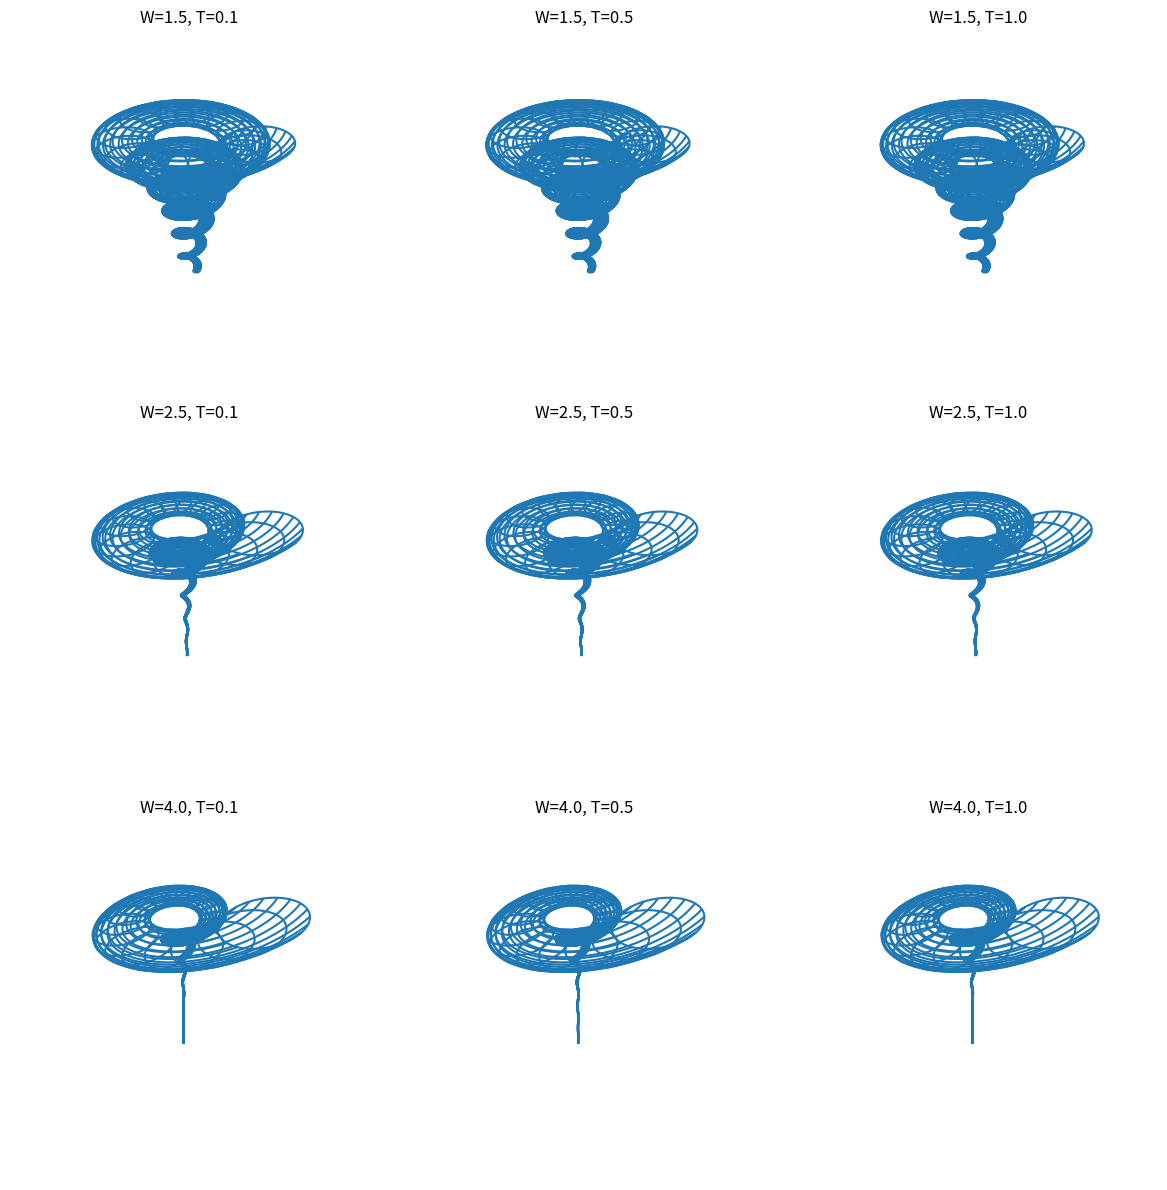

Write Python code to recreate this figure.
import numpy as np
import matplotlib.pyplot as plt
from mpl_toolkits.mplot3d import Axes3D

def raup_shell(W=3, D=0.2, T=0.5, S=1, turns=6, res=100):
    # theta: Array of angles for coiling along the spiral path (from 0 to full turns)
    # This defines the parametric position along the helicospiral.
    theta = np.linspace(0, 2 * np.pi * turns, res * turns)
    
    # phi: Angles around the generating curve (aperture), creating the cross-section at each point.
    # This meshes with theta to form a 2D grid for the full surface.
    phi = np.linspace(0, 2 * np.pi, res)
    theta, phi = np.meshgrid(theta, phi)
    
    # b: Expansion coefficient derived from W (whorl expansion rate).
    # W controls how much the radius grows per full revolution (2π radians).
    # Higher W means faster expansion, leading to wider shells.
    b = np.log(W) / (2 * np.pi)
    
    # r: Radius at each theta, following logarithmic spiral growth.
    # This ensures isometric (self-similar) expansion, central to Raup's model.
    r = np.exp(b * theta)
    
    # offset: Adjusts the position relative to the coiling axis based on D.
    # D (distance from coiling axis) determines how far the inner edge is from the axis.
    # D=0: Tight coiling with no umbilicus; higher D: More open or disc-like forms.
    offset = D / (1 - D) if D < 1 else 0
    
    # xc, yc: X and Y coordinates of the spiral path center.
    # Scaled by (1 + offset) to incorporate D, creating the offset from the axis.
    xc = (1 + offset) * r * np.cos(theta)
    yc = (1 + offset) * r * np.sin(theta)
    
    # zc: Z coordinate for translation along the axis.
    # T (translation rate) controls vertical rise per radian; relates to turret height.
    # T=0: Planispiral (flat); higher T: Elongated, helical forms.
    zc = T * theta
    
    # a: Semi-major axis of the generating curve (ellipse), scaled by r for growth.
    # This makes the aperture expand proportionally with the spiral.
    a = 0.5 * r
    
    # b_val: Semi-minor axis, adjusted by S (shape of generating curve).
    # S=1: Circular aperture; S>1: Wider than tall; S<1: Taller than wide.
    b_val = a / S
    
    # dx, dy: Offsets for the generating curve in local coordinates.
    # These define the elliptical cross-section around the path center.
    dx = a * np.cos(phi)
    dy = b_val * np.sin(phi)
    
    # X, Y: Final coordinates by rotating and adding the generating curve to the path.
    # Rotation aligns the curve perpendicular to the tangent (approximation here).
    # This sweeps the aperture along the helicospiral to form the shell surface.
    X = xc + dx * np.cos(theta) - dy * np.sin(theta)
    Y = yc + dx * np.sin(theta) + dy * np.cos(theta)
    
    # Z: Simply the translated zc, as the generating curve is in the XY plane.
    Z = zc
    
    return X, Y, Z

# Grid parameters: Vary W and T to sample a slice of the morphospace.
# Ws: Range of whorl expansion rates (rows in the plot grid).
# Ts: Range of translation rates (columns in the plot grid).
# D_fixed and S_fixed: Held constant for this 2D slice; vary them for fuller exploration.
Ws = [1.5, 2.5, 4.0]
Ts = [0.1, 0.5, 1.0]
D_fixed = 0.1
S_fixed = 1

# Plot grid: Create subplots to visualize multiple parameter combinations.
# This illustrates how changing W and T affects shell morphology,
# mimicking Raup's approach to mapping theoretical vs. observed forms.
fig, axs = plt.subplots(3, 3, subplot_kw={'projection': '3d'}, figsize=(12, 12))
for i, W in enumerate(Ws):
    for j, T in enumerate(Ts):
        X, Y, Z = raup_shell(W=W, D=D_fixed, T=T, S=S_fixed)
        axs[i, j].plot_wireframe(X, Y, Z, rstride=5, cstride=5)
        axs[i, j].set_title(f'W={W}, T={T}')
        axs[i, j].set_axis_off()  # Cleaner view
plt.tight_layout()
plt.show()